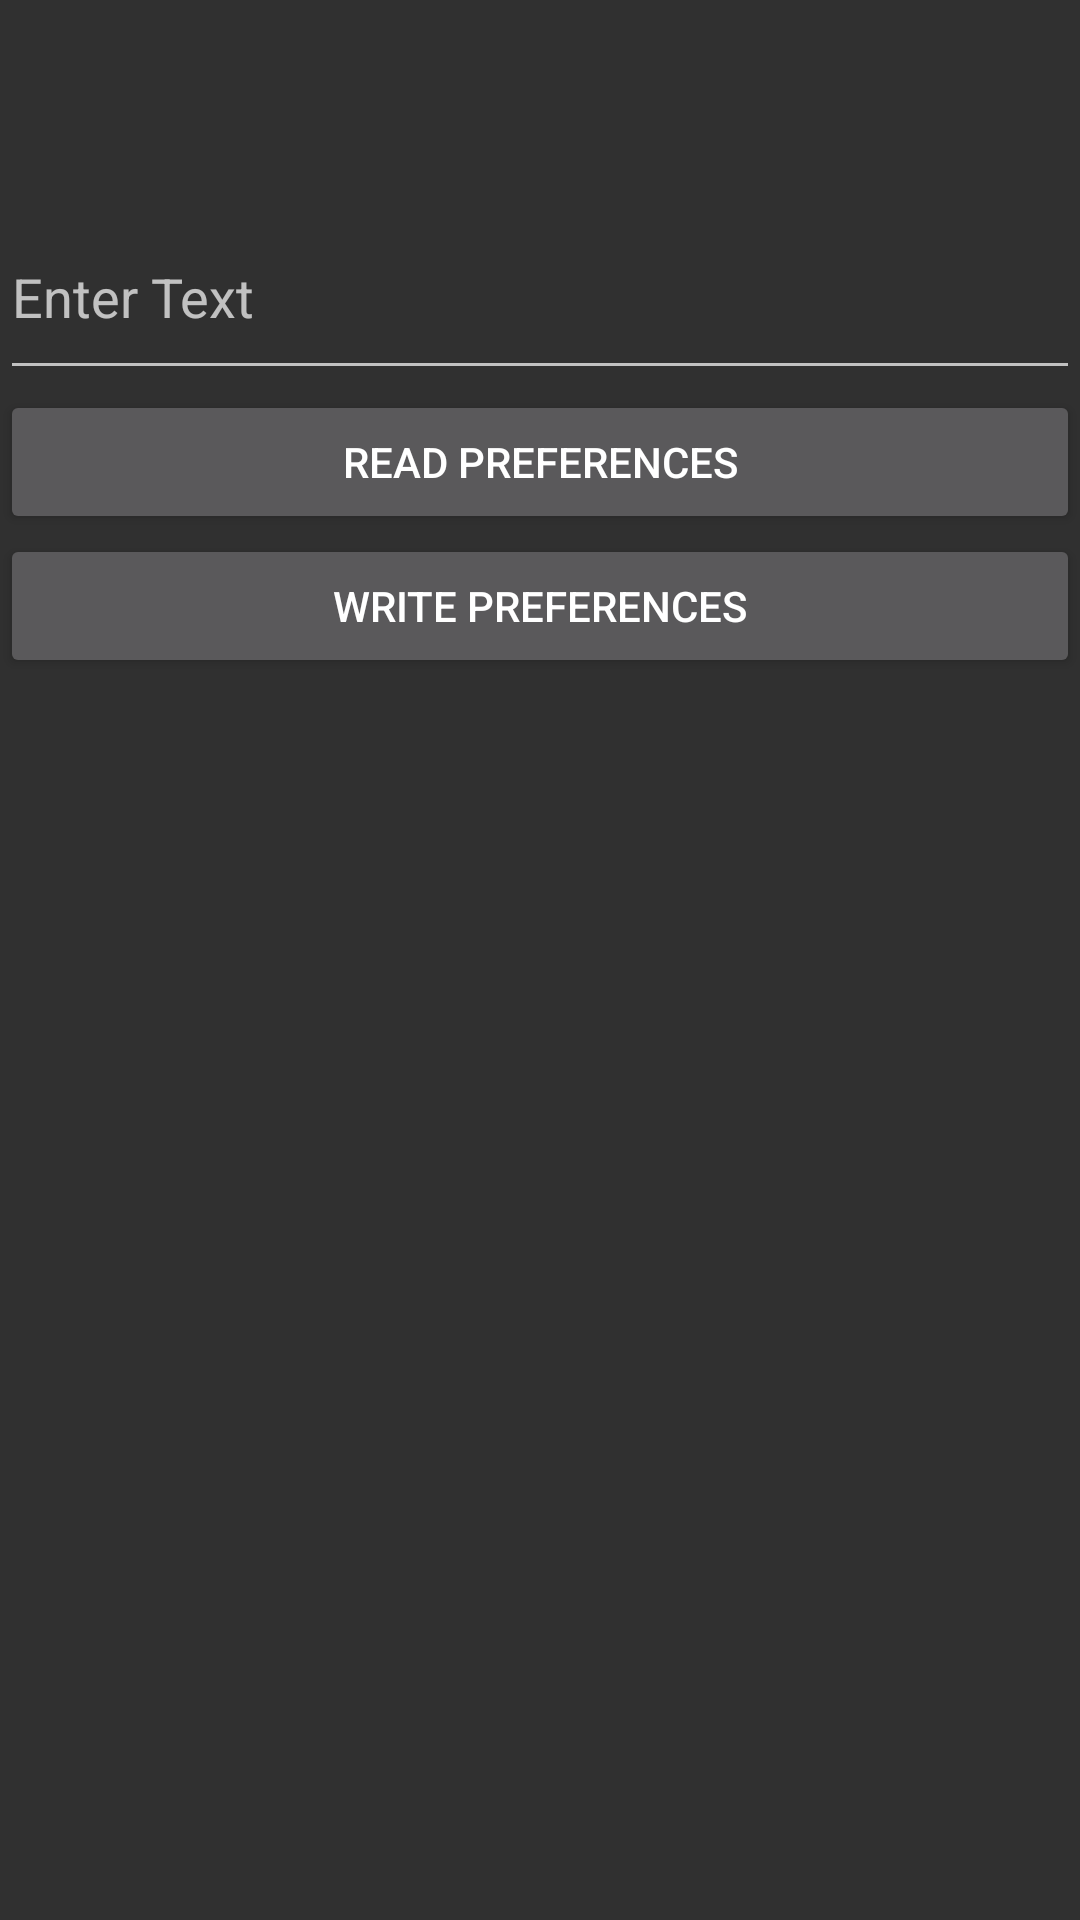

This screen was rendered from an Android layout file. Write that file and the resources it references.
<!-- AndroidManifest.xml: application theme Theme.MyApp -->
<!-- res/layout/activity_pref.xml -->
<?xml version="1.0" encoding="utf-8"?>
<LinearLayout xmlns:android="http://schemas.android.com/apk/res/android"
    xmlns:app="http://schemas.android.com/apk/res-auto"
    xmlns:tools="http://schemas.android.com/tools"
    android:id="@+id/main"
    android:layout_width="match_parent"
    android:layout_height="match_parent"
    tools:context=".PrefActivity"
    android:orientation="vertical">

    <TextView
        android:layout_width="match_parent"
        android:layout_height="wrap_content"
        android:minHeight="65dp"
        android:id="@+id/txtView"

        />

    <EditText
        android:layout_width="match_parent"
        android:layout_height="wrap_content"
        android:minHeight="65dp"
        android:id="@+id/etText"
        android:hint="Enter Text"/>

    <Button
        android:layout_width="match_parent"
        android:layout_height="wrap_content"
        android:id="@+id/btnRead"
        android:text="Read Preferences"/>

    <Button
        android:layout_width="match_parent"
        android:layout_height="wrap_content"
        android:id="@+id/btnWrite"
        android:text="Write Preferences"/>

</LinearLayout>
<!-- resources referenced by this layout -->
<resources>
  <style name="Theme.MyApp" parent="Base.Theme.MyApp" />
  <style name="Base.Theme.MyApp" parent="Theme.Design.NoActionBar">
          
          
      </style>
</resources>
